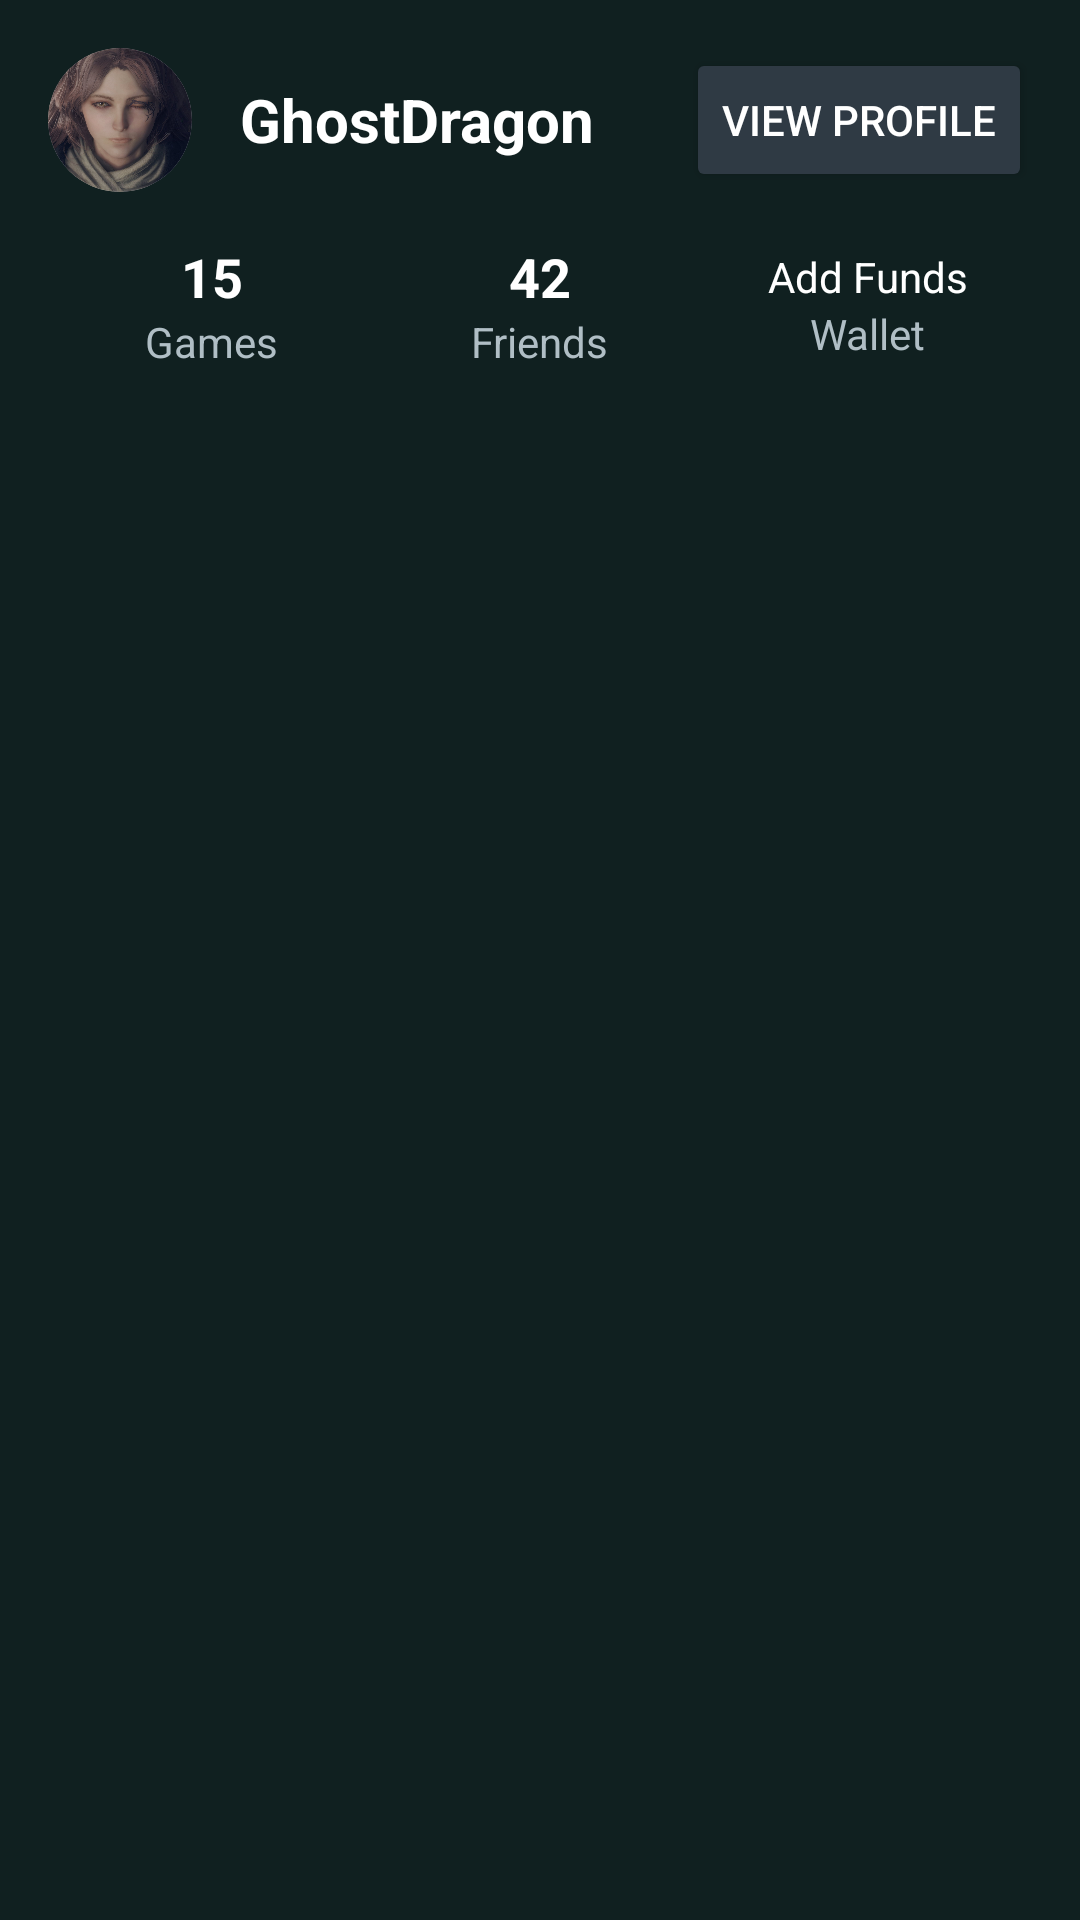

Write the Android layout XML for this screen, with the resource values it uses.
<!-- AndroidManifest.xml: application theme Theme.PixelCodex -->
<!-- res/layout/fragment_profile.xml -->
<?xml version="1.0" encoding="utf-8"?>
<LinearLayout xmlns:android="http://schemas.android.com/apk/res/android"
    android:layout_width="match_parent"
    android:layout_height="match_parent"
    xmlns:app="http://schemas.android.com/apk/res-auto"
    android:background="#102020"
    android:orientation="vertical"
    android:padding="16dp">

    
    <LinearLayout
        android:layout_width="match_parent"
        android:layout_height="wrap_content"
        android:orientation="horizontal"
        android:gravity="center_vertical">

        <androidx.cardview.widget.CardView
            android:layout_width="48dp"
            android:layout_height="48dp"
            android:layout_marginEnd="16dp"
            app:cardCornerRadius="24dp"
            app:cardElevation="0dp">

            <ImageView
                android:id="@+id/profileImage"
                android:layout_width="match_parent"
                android:layout_height="match_parent"
                android:contentDescription="@string/avatar"
                android:scaleType="centerCrop"
                android:src="@drawable/circular_profile" />
        </androidx.cardview.widget.CardView>

        <TextView
            android:id="@+id/userName"
            android:layout_width="0dp"
            android:layout_height="wrap_content"
            android:layout_weight="1"
            android:text="GhostDragon"
            android:textColor="#FFFFFF"
            android:textSize="20sp"
            android:textStyle="bold" />

        <Button
            android:id="@+id/view_profile_button"
            android:layout_width="wrap_content"
            android:layout_height="wrap_content"
            android:backgroundTint="#2F3A44"
            android:text="View Profile"
            android:textColor="#FFFFFF" />
    </LinearLayout>

    
    <LinearLayout
        android:layout_width="match_parent"
        android:layout_height="wrap_content"
        android:layout_marginTop="16dp"
        android:baselineAligned="false"
        android:orientation="horizontal"
        android:gravity="center">

        <LinearLayout
            android:layout_width="0dp"
            android:layout_height="wrap_content"
            android:layout_weight="1"
            android:orientation="vertical"
            android:gravity="center">

            <TextView
                android:id="@+id/gamesCount"
                android:layout_width="wrap_content"
                android:layout_height="wrap_content"
                android:text="15"
                android:textColor="#FFFFFF"
                android:textSize="18sp"
                android:textStyle="bold" />

            <TextView
                android:layout_width="wrap_content"
                android:layout_height="wrap_content"
                android:text="Games"
                android:textColor="#B0BEC5"
                android:textSize="14sp" />
        </LinearLayout>

        <LinearLayout
            android:layout_width="0dp"
            android:layout_height="wrap_content"
            android:layout_weight="1"
            android:orientation="vertical"
            android:gravity="center">

            <TextView
                android:id="@+id/friendsCount"
                android:layout_width="wrap_content"
                android:layout_height="wrap_content"
                android:text="42"
                android:textColor="#FFFFFF"
                android:textSize="18sp"
                android:textStyle="bold" />

            <TextView
                android:layout_width="wrap_content"
                android:layout_height="wrap_content"
                android:text="Friends"
                android:textColor="#B0BEC5"
                android:textSize="14sp" />
        </LinearLayout>

        <LinearLayout
            android:layout_width="0dp"
            android:layout_height="wrap_content"
            android:layout_weight="1"
            android:orientation="vertical"
            android:gravity="center">

            <TextView
                android:layout_width="wrap_content"
                android:layout_height="wrap_content"
                android:text="Add Funds"
                android:textColor="#FFFFFF"
                android:textSize="14sp" />

            <TextView
                android:layout_width="wrap_content"
                android:layout_height="wrap_content"
                android:text="Wallet"
                android:textColor="#B0BEC5"
                android:textSize="14sp" />
        </LinearLayout>
    </LinearLayout>

    











    
    <androidx.recyclerview.widget.RecyclerView
        android:id="@+id/optionsRecyclerView"
        android:layout_width="match_parent"
        android:layout_height="wrap_content"
        android:layout_marginTop="40dp" />

</LinearLayout>
<!-- resources referenced by this layout -->
<resources>
  <!-- drawable circular_profile: jpg bitmap (drawable, 526231 bytes) -->
  <string name="avatar">avatar</string>
  <style name="Theme.PixelCodex" parent="Base.Theme.PixelCodex" />
  <style name="Base.Theme.PixelCodex" parent="Theme.Material3.DayNight.NoActionBar">
          
          
      </style>
</resources>
